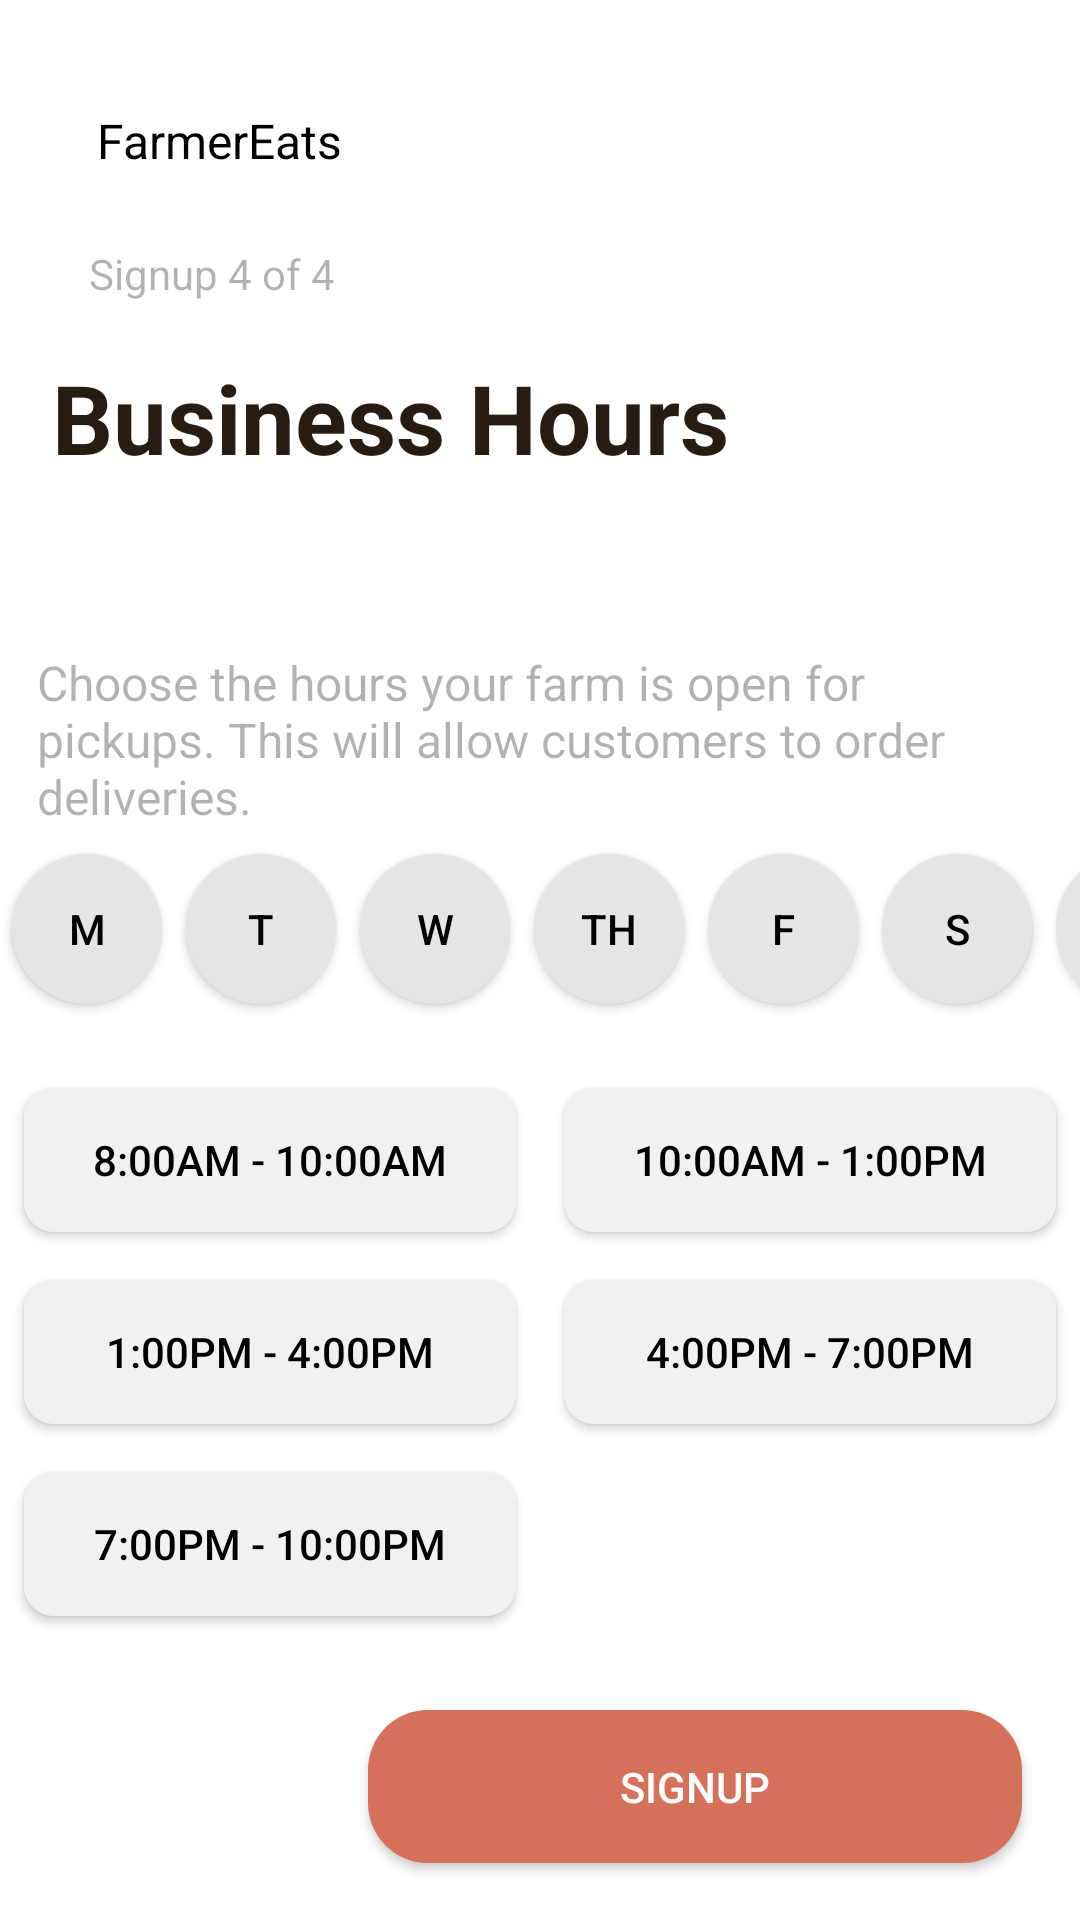

Write the Android layout XML for this screen, with the resource values it uses.
<!-- AndroidManifest.xml: application theme Theme.AppCompat -->
<!-- res/layout/fragment_sign_up_hours.xml -->
<?xml version="1.0" encoding="utf-8"?>
<androidx.constraintlayout.widget.ConstraintLayout
    xmlns:android="http://schemas.android.com/apk/res/android"
    xmlns:tools="http://schemas.android.com/tools"
    xmlns:app="http://schemas.android.com/apk/res-auto"
    android:layout_width="match_parent"
    android:layout_height="match_parent"
    tools:context=".fragments.SignUpHours"
    android:background="@color/white">


        <TextView
            android:id="@+id/tvAppName"
            android:layout_width="wrap_content"
            android:layout_height="wrap_content"
            android:layout_marginStart="30dp"
            android:layout_marginTop="36dp"
            android:text="@string/app_name"
            android:textColor="@color/black"
            android:textSize="16sp"
            app:layout_constraintEnd_toEndOf="parent"
            app:layout_constraintHorizontal_bias="0.009"
            app:layout_constraintStart_toStartOf="parent"
            app:layout_constraintTop_toTopOf="parent" />

        <TextView
            android:id="@+id/signup_4_of"
            android:layout_width="86dp"
            android:layout_height="20dp"
            android:layout_alignParentStart="true"
            android:layout_alignParentTop="true"
            android:layout_marginTop="24dp"
            android:gravity="center_horizontal|top"
            android:text="@string/signup_4_of"
            android:textAppearance="@style/signup_3_of"
            app:layout_constraintEnd_toEndOf="parent"
            app:layout_constraintHorizontal_bias="0.101"
            app:layout_constraintStart_toStartOf="parent"
            app:layout_constraintTop_toBottomOf="@+id/tvAppName"/>

        <TextView
            android:id="@+id/businesshours"
            android:layout_width="wrap_content"
            android:layout_height="47dp"
            android:layout_alignParentStart="true"
            android:layout_alignParentTop="true"
            android:layout_marginTop="16dp"
            android:textStyle="bold"
            android:lineHeight="46dp"
            android:gravity="center_horizontal|top"
            android:text="@string/b_hours"
            android:textAppearance="@style/welcome_"
            app:layout_constraintEnd_toEndOf="parent"
            app:layout_constraintHorizontal_bias="0.128"
            app:layout_constraintStart_toStartOf="parent"
            app:layout_constraintTop_toBottomOf="@+id/signup_4_of"/>


        <TextView
            android:id="@+id/attached_pr"
            android:layout_width="330dp"
            android:layout_height="60dp"
            android:layout_alignParentLeft="true"
            android:layout_alignParentTop="true"
            android:layout_marginTop="52dp"
            android:gravity="top"
            android:text="@string/choose_the_"
            android:textAppearance="@style/attached_pr"
            app:layout_constraintEnd_toEndOf="parent"
            app:layout_constraintHorizontal_bias="0.407"
            app:layout_constraintStart_toStartOf="parent"
            app:layout_constraintTop_toBottomOf="@+id/businesshours" />


        <LinearLayout
            android:id="@+id/linearLayout3"
            android:layout_width="match_parent"
            android:layout_height="327dp"
            android:background="@color/white"
            android:orientation="vertical"
            app:layout_constraintBottom_toBottomOf="parent"
            app:layout_constraintEnd_toEndOf="parent"
            app:layout_constraintHorizontal_bias="0.0"
            app:layout_constraintStart_toStartOf="parent"
            app:layout_constraintTop_toBottomOf="@+id/attached_pr"
            app:layout_constraintVertical_bias="0.109">

                

                
                <LinearLayout
                    android:id="@+id/dayLayout"
                    android:layout_width="wrap_content"
                    android:layout_height="wrap_content"
                    android:layout_gravity="center"
                    android:orientation="horizontal">

                        <Button
                            android:id="@+id/btnMon"
                            style="@style/DayButton"
                            android:text="M" />

                        <Button
                            android:id="@+id/btnTue"
                            style="@style/DayButton"
                            android:text="T" />

                        <Button
                            android:id="@+id/btnWed"
                            style="@style/DayButton"
                            android:text="W" />

                        <Button
                            android:id="@+id/btnThu"
                            style="@style/DayButton"
                            android:text="Th" />

                        <Button
                            android:id="@+id/btnFri"
                            style="@style/DayButton"
                            android:text="F" />

                        <Button
                            android:id="@+id/btnSat"
                            style="@style/DayButton"
                            android:text="S" />

                        <Button
                            android:id="@+id/btnSun"
                            style="@style/DayButton"
                            android:layout_width="48dp"
                            android:text="Su" />
                </LinearLayout>

                <GridLayout
                    android:id="@+id/timeLayout"
                    android:layout_width="match_parent"
                    android:layout_height="wrap_content"
                    android:layout_marginTop="16dp"
                    android:columnCount="2"
                    android:orientation="horizontal">

                        <Button
                            android:id="@+id/btnTime1"
                            style="@style/TimeSlotButton"
                            android:text="8:00am - 10:00am" />

                        <Button
                            android:id="@+id/btnTime2"
                            style="@style/TimeSlotButton"
                            android:text="10:00am - 1:00pm" />

                        <Button
                            android:id="@+id/btnTime3"
                            style="@style/TimeSlotButton"
                            android:text="1:00pm - 4:00pm" />

                        <Button
                            android:id="@+id/btnTime4"
                            style="@style/TimeSlotButton"
                            android:text="4:00pm - 7:00pm" />

                        <Button
                            android:id="@+id/btnTime5"
                            style="@style/TimeSlotButton"
                            android:text="7:00pm - 10:00pm" />
                </GridLayout>

        </LinearLayout>

        <Button
            android:id="@+id/continueToVerification2"
            android:layout_width="218dp"
            android:layout_height="51dp"
            android:background="@drawable/rounded_button"
            android:text="SignUp"
            app:layout_constraintBottom_toBottomOf="parent"
            app:layout_constraintEnd_toEndOf="parent"
            app:layout_constraintHorizontal_bias="0.865"
            app:layout_constraintStart_toStartOf="parent"
            app:layout_constraintTop_toBottomOf="@+id/attached_pr"
            app:layout_constraintVertical_bias="0.939" />

        <View
            android:id="@+id/backToVerification"
            android:focusable="true"
            android:clickable="true"
            android:layout_width="36dp"
            android:layout_height="20dp"
            android:layout_marginBottom="44dp"
            android:background="@drawable/ic_back"
            app:layout_constraintBottom_toBottomOf="parent"
            app:layout_constraintEnd_toStartOf="@+id/continueToVerification2"
            app:layout_constraintHorizontal_bias="0.358"
            app:layout_constraintStart_toStartOf="parent"
            app:layout_constraintTop_toBottomOf="@+id/linearLayout3"
            app:layout_constraintVertical_bias="0.981" />

</androidx.constraintlayout.widget.ConstraintLayout>
<!-- resources referenced by this layout -->
<resources>
  <color name="black">#FF000000</color>
  <color name="white">#FFFFFFFF</color>
  <!-- drawable rounded_button (drawable) -->
  <shape xmlns:android="http://schemas.android.com/apk/res/android"
      android:shape="rectangle">
      <corners android:radius="20dp"/>
      <solid android:color="@color/orange"/>
  </shape>
  <string name="app_name">FarmerEats</string>
  <string name="b_hours">Business Hours</string>
  <string name="choose_the_">
  Choose the hours your farm is open for pickups. This will allow customers to order deliveries.
  </string>
  <string name="signup_4_of">
  Signup 4 of 4
  </string>
  <style name="DayButton">
              <item name="android:layout_width">50dp</item>
              <item name="android:layout_height">50dp</item>
              <item name="android:layout_margin">4dp</item>
              <item name="android:background">@drawable/day_selector</item>
              <item name="android:textColor">#000000</item>
              <item name="android:textSize">14sp</item>
              <item name="android:gravity">center</item>
          </style>
  <style name="TimeSlotButton">
              <item name="android:layout_width">0dp</item>
              <item name="android:layout_height">wrap_content</item>
              <item name="android:layout_margin">8dp</item>
              <item name="android:layout_columnWeight">1</item>
              <item name="android:background">@drawable/time_slot_selector</item>
              <item name="android:textColor">#000000</item>
          </style>
  <style name="attached_pr">
          <item name="android:textSize">16sp</item>
          <item name="android:textColor">#4D000000</item>
      </style>
  <style name="signup_3_of">
      <item name="android:textSize">14sp</item>
      <item name="android:textColor">#4D000000</item>
  </style>
  <style name="welcome_">
          <item name="android:textSize">32sp</item>
          <item name="android:textColor">#261C12</item>
      </style>
  <color name="orange">#D5715B</color>
  <!-- drawable day_selector (drawable) -->
  <?xml version="1.0" encoding="utf-8"?>
  <selector xmlns:android="http://schemas.android.com/apk/res/android">
      <item android:state_selected="true" android:drawable="@drawable/bg_selected_day" />
      <item android:drawable="@drawable/bg_unselected_day" />
  </selector>
  <!-- drawable time_slot_selector (drawable) -->
  <?xml version="1.0" encoding="utf-8"?>
  <selector xmlns:android="http://schemas.android.com/apk/res/android">
      <item android:state_selected="true" android:drawable="@drawable/bg_selected_slot" />
      <item android:drawable="@drawable/bg_unselected_slot" />
  </selector>
  <!-- drawable bg_selected_day (drawable) -->
  <?xml version="1.0" encoding="utf-8"?>
  <shape xmlns:android="http://schemas.android.com/apk/res/android">
      <solid android:color="#FF7750" /> 
      <corners android:radius="25dp" />
  </shape>
  <!-- drawable bg_unselected_day (drawable) -->
  <?xml version="1.0" encoding="utf-8"?>
  <shape xmlns:android="http://schemas.android.com/apk/res/android">
      <solid android:color="#E5E5E5" /> 
      <corners android:radius="25dp" />
  </shape>
  <!-- drawable bg_selected_slot (drawable) -->
  <?xml version="1.0" encoding="utf-8"?>
  <shape xmlns:android="http://schemas.android.com/apk/res/android">
      <solid android:color="#FFCF67" /> 
      <corners android:radius="10dp" />
  </shape>
  <!-- drawable bg_unselected_slot (drawable) -->
  <?xml version="1.0" encoding="utf-8"?>
  <shape xmlns:android="http://schemas.android.com/apk/res/android">
      <solid android:color="#F1F1F1" /> 
      <corners android:radius="10dp" />
  </shape>
</resources>
